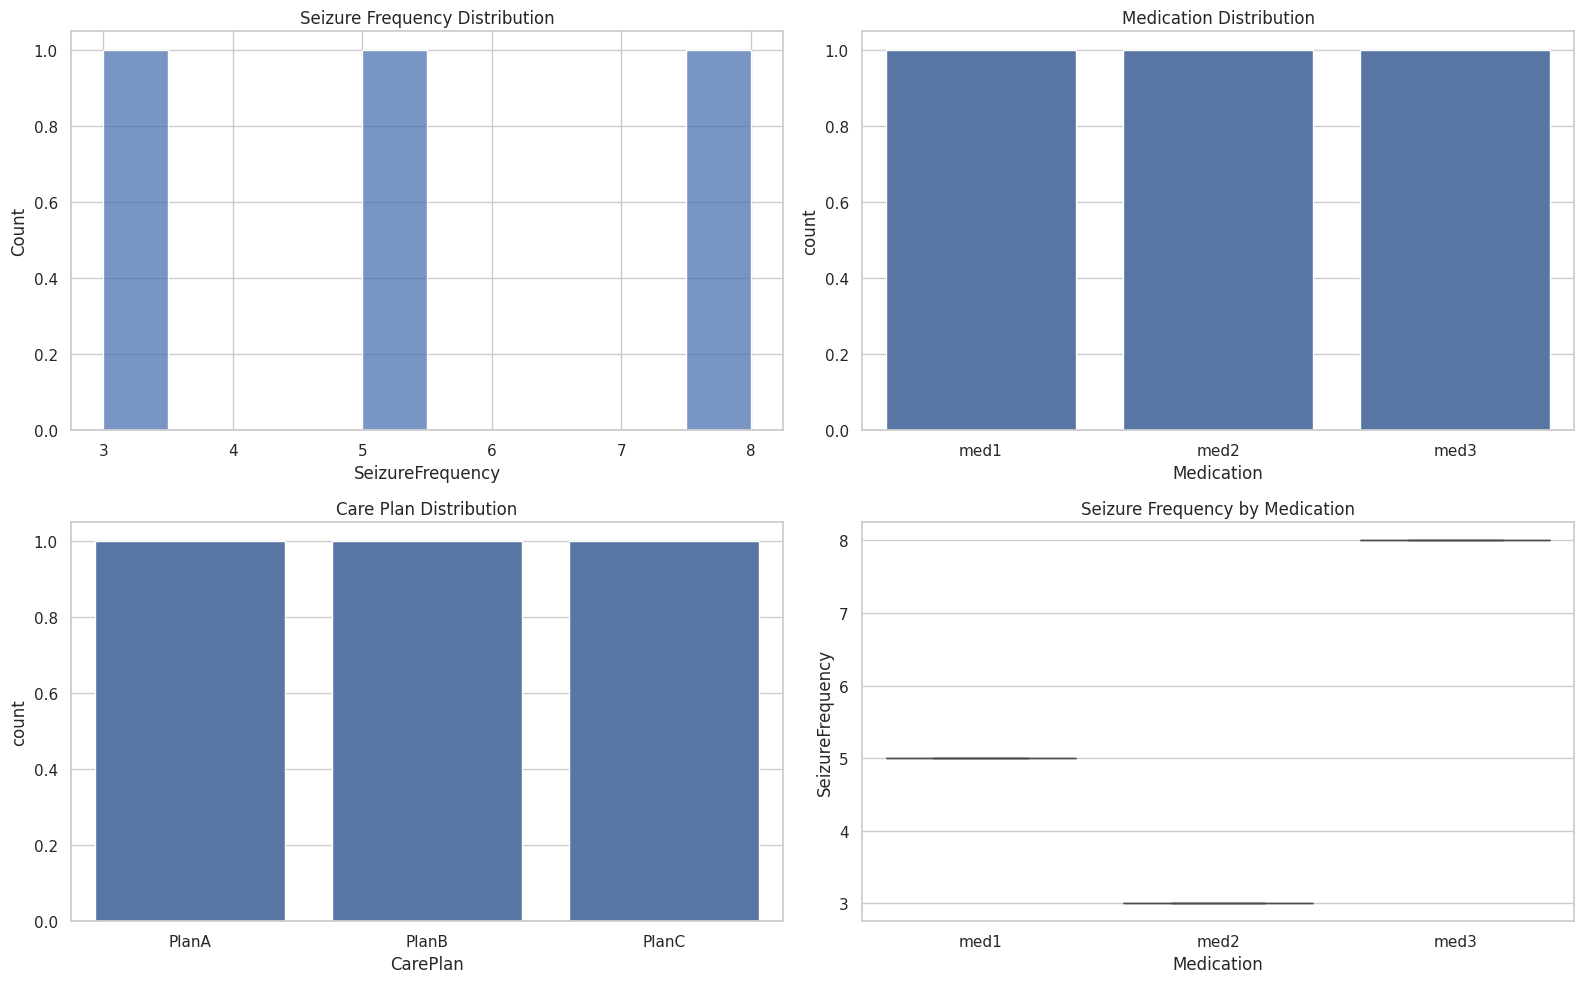

The matplotlib source for this figure:
import matplotlib.pyplot as plt
import seaborn as sns
import pandas as pd

# Mock data for demonstration

mock_data = {
    'PatientID': [1, 2, 3],
    'Condition': ['Epilepsy', 'Epilepsy', 'Epilepsy'],
    'SeizureFrequency': [5, 3, 8],
    'Medication': ['med1', 'med2', 'med3'],
    'CarePlan': ['PlanA', 'PlanB', 'PlanC']
}

df = pd.DataFrame(mock_data)

# Display the data
print("Patient Data:")
print(df)

# Visualization
sns.set(style='whitegrid')

fig, axs = plt.subplots(2, 2, figsize=(16, 10))

# Seizure Frequency Distribution
sns.histplot(df['SeizureFrequency'], bins=10, ax=axs[0, 0])
axs[0, 0].set_title('Seizure Frequency Distribution')

# Medication distribution
sns.countplot(x='Medication', data=df, ax=axs[0, 1])
axs[0, 1].set_title('Medication Distribution')

# CarePlan distribution
sns.countplot(x='CarePlan', data=df, ax=axs[1, 0])
axs[1, 0].set_title('Care Plan Distribution')

# Seizure Frequency by Medication
sns.boxplot(x='Medication', y='SeizureFrequency', data=df, ax=axs[1, 1])
axs[1, 1].set_title('Seizure Frequency by Medication')

plt.tight_layout()
plt.show()
